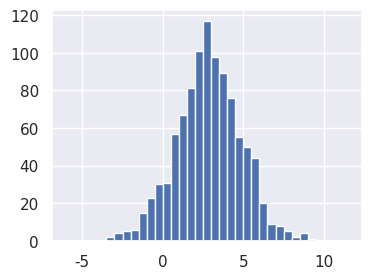
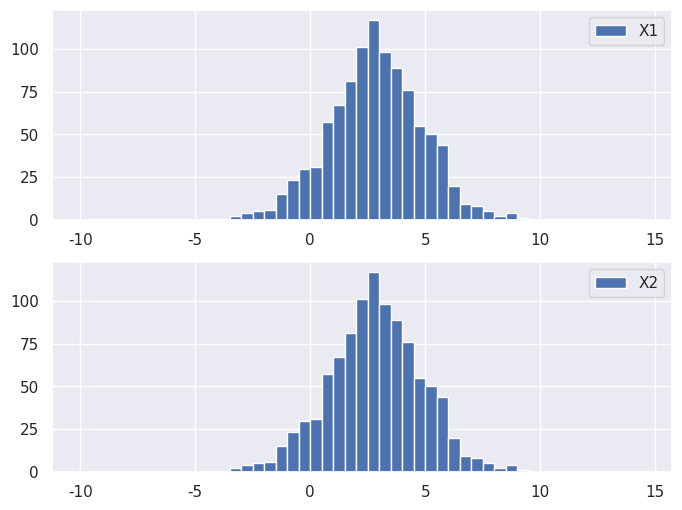
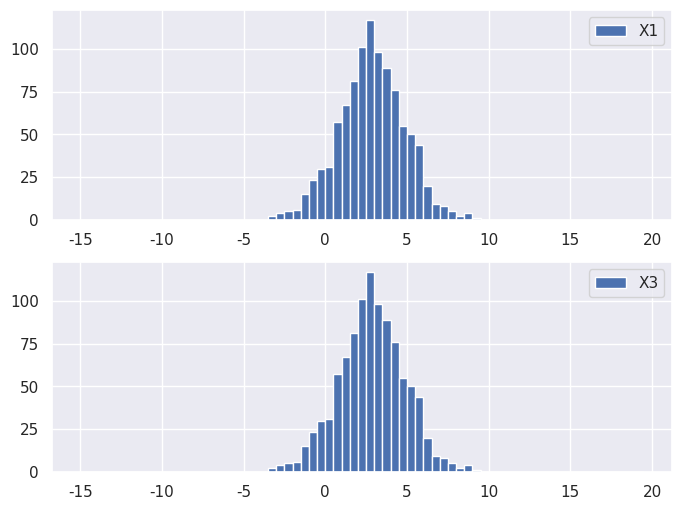
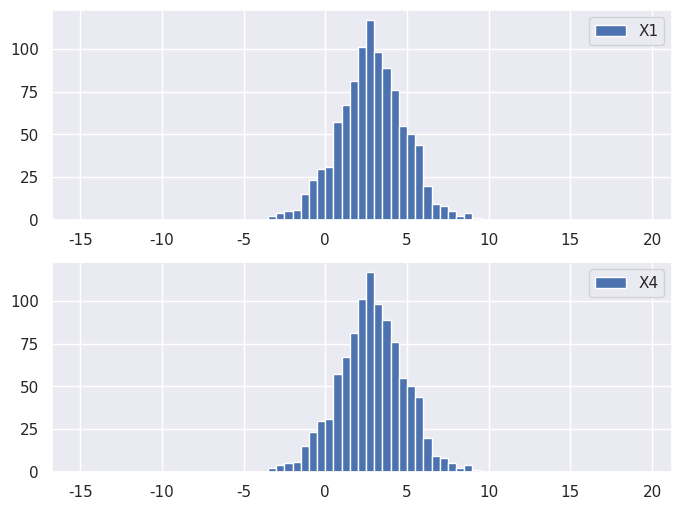

The matplotlib source for these figures, in order:
# 準備あれこれ
import numpy as np
import matplotlib.pyplot as plt
import pandas as pd
import seaborn
seaborn.set()

# 乱数データを作成
X1 = 2*np.random.randn(1000) + 3

# 変数 X1 に格納された標本の数は...
print('サンプルサイズ:', len(X1))
print()

# 変数 X1 に格納されたデータのうち最初の5つを表示してみる
print(X1[:10])

# X1 のヒストグラム
fig, ax = plt.subplots(facecolor="white", figsize=(4, 3))
bins = np.arange(-6, 12, 0.5)
ax.hist(X1, bins=bins)
plt.show()

# X1 の平均，標準偏差，分散
print(f'平均: {np.mean(X1):.3f}')
print(f'標準偏差: {np.std(X1):.3f}')
print(f'分散: {np.var(X1):.3f}')

#@title `shift` に適当な数値を入れて，「Shift+Enter」押してみてね（Shiftキー押しながらEnterキーを押す） { display-mode: "form" }
shift =  0#@param {type:"number"}

# X2 は， X1 のすべての標本値 に shift を加えたもの
X2 = X1 + shift

# X1 と X2 のヒストグラム
fig, ax = plt.subplots(2, 1, facecolor="white", figsize=(8, 6))
bins = np.arange(-10, 15, 0.5)
ax[0].hist(X1, bins=bins, label="X1")
ax[0].legend()
ax[1].hist(X2, bins=bins, label="X2")
ax[1].legend()
plt.show()

print()
print('X1 の最初の5個の標本値')
print(X1[:5])
print(f'平均: {np.mean(X1):.3f} 標準偏差: {np.std(X1):.3f} 分散: {np.var(X1):.3f}')
print()
print('X2 の最初の5個の標本値')
print(X2[:5])
print(f'X2     平均: {np.mean(X2):.3f} 標準偏差: {np.std(X2):.3f} 分散: {np.var(X2):.3f}')

#@title `scale` に適当な数値を入れて，「Shift+Enter」押してみてね（Shiftキー押しながらEnterキーを押す） { display-mode: "form" }
scale =  1#@param {type:"number"}

# X3 は， X1 のすべての標本値 に scale を掛けたもの
X3 = X1 * scale

# X1 と X3 のヒストグラム
fig, ax = plt.subplots(2, 1, facecolor="white", figsize=(8, 6))
bins = np.arange(-15, 20, 0.5)
ax[0].hist(X1, bins=bins, label="X1")
ax[0].legend()
ax[1].hist(X3, bins=bins, label="X3")
ax[1].legend()
plt.show()

print()
print('X1 の最初の5個の標本値')
print(X1[:5])
print(f'平均: {np.mean(X1):.3f} 標準偏差: {np.std(X1):.3f} 分散: {np.var(X1):.3f}')
print()
print('X3 の最初の5個の標本値')
print(X3[:5])
print(f'X3     平均: {np.mean(X3):.3f} 標準偏差: {np.std(X3):.3f} 分散: {np.var(X3):.3f}')

#@title `scale` と `shift` に適当な数値を入れて，「Shift+Enter」押してみてね（Shiftキー押しながらEnterキーを押す） { display-mode: "form" }
scale =  1#@param {type:"number"}
shift = 0#@param {type:"number"}

# X4 は， X1 を scale 倍して shift を加えたもの
X4 = X1 * scale + shift

# X1 と X4 のヒストグラム
fig, ax = plt.subplots(2, 1, facecolor="white", figsize=(8, 6))
bins = np.arange(-15, 20, 0.5)
ax[0].hist(X1, bins=bins, label="X1")
ax[0].legend()
ax[1].hist(X4, bins=bins, label="X4")
ax[1].legend()
plt.show()

print()
print('X1 の最初の5個の標本値')
print(X1[:5])
print(f'平均: {np.mean(X1):.3f} 標準偏差: {np.std(X1):.3f} 分散: {np.var(X1):.3f}')
print()
print('X4 の最初の5個の標本値')
print(X4[:5])
print(f'X4     平均: {np.mean(X4):.3f} 標準偏差: {np.std(X4):.3f} 分散: {np.var(X4):.3f}')

